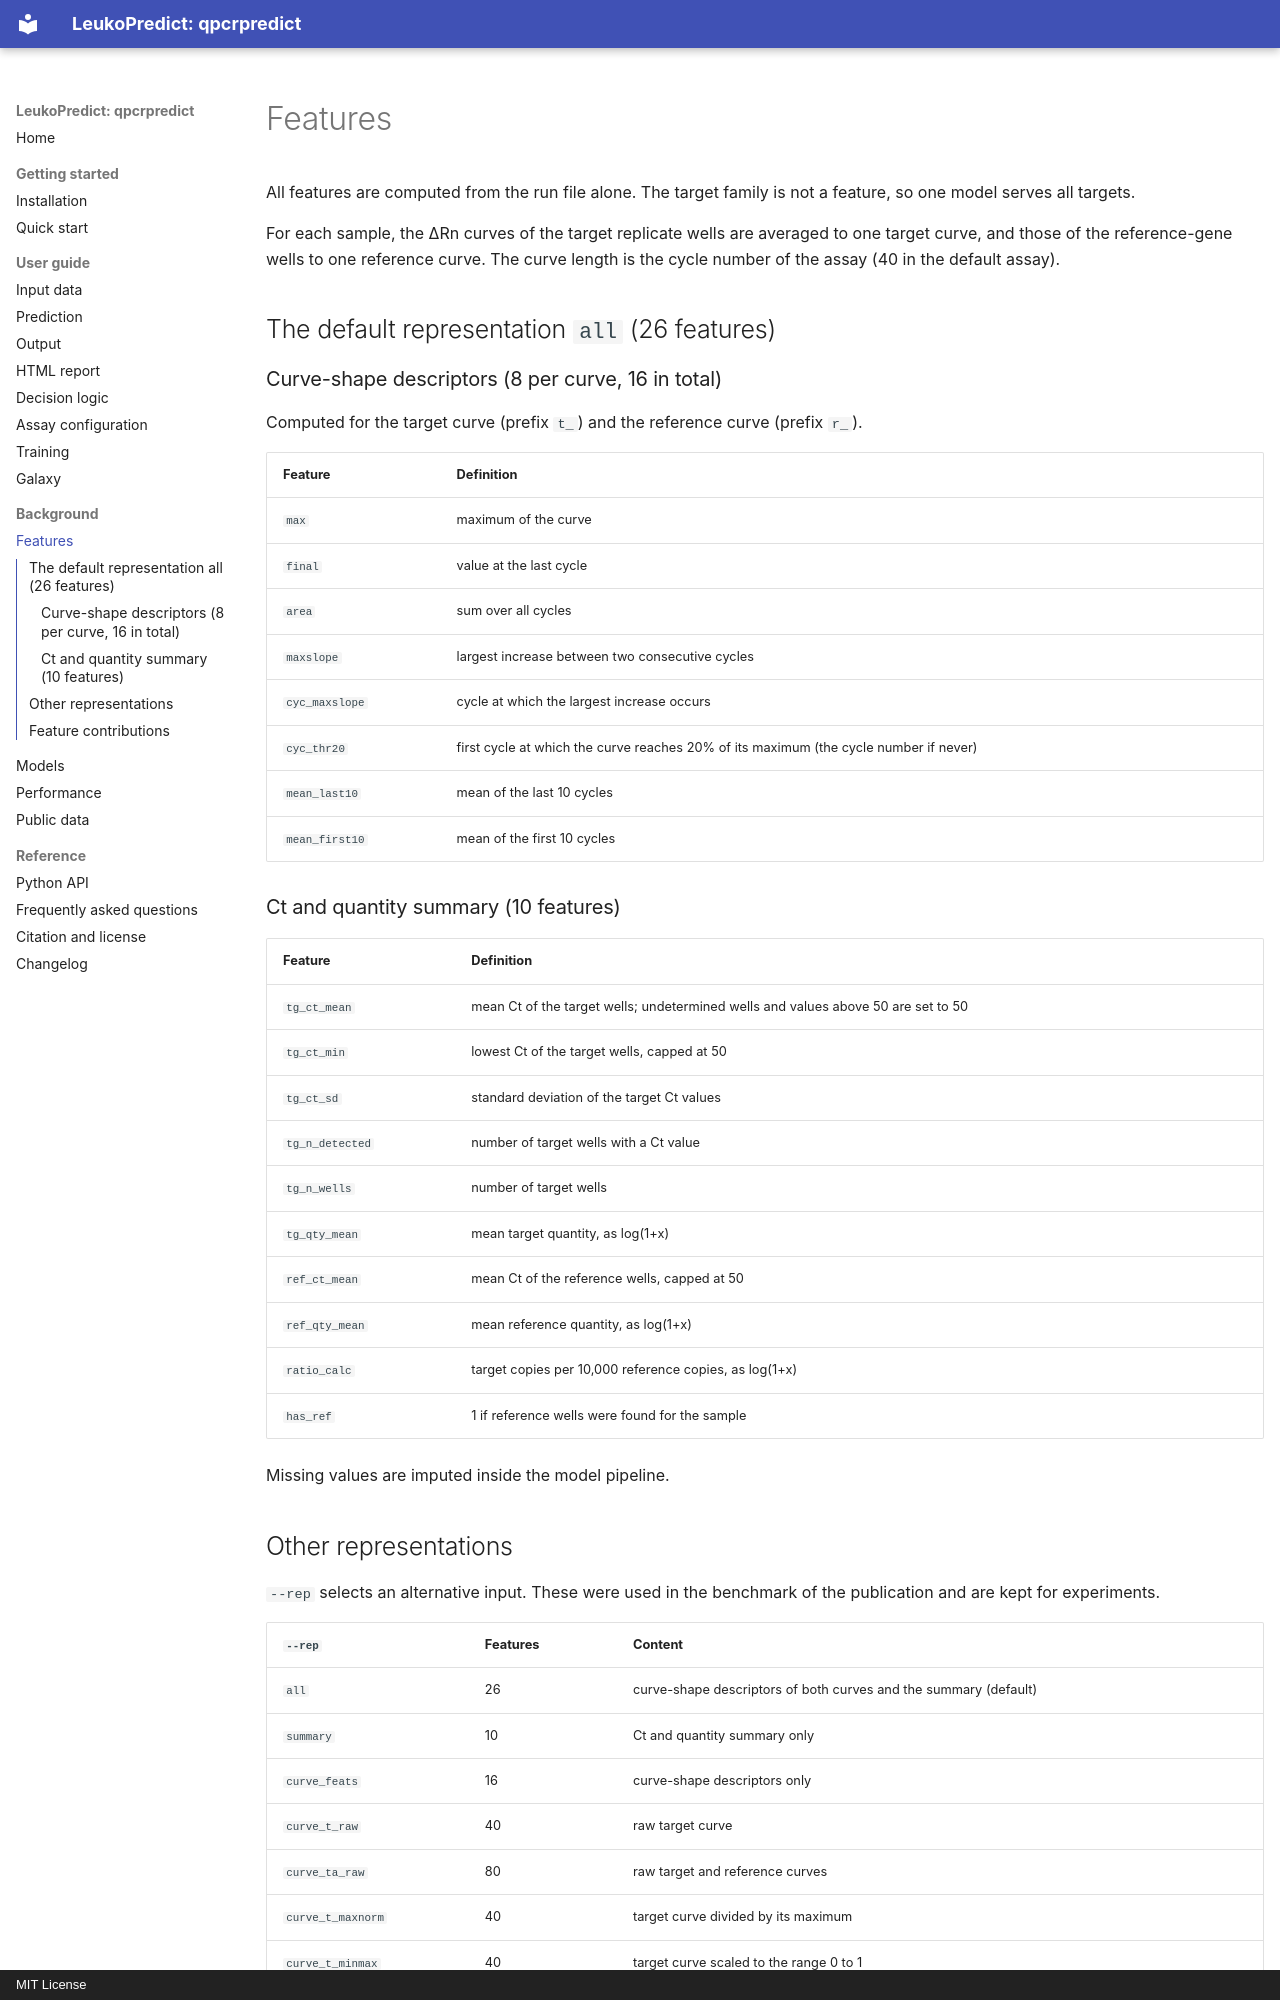

repository: MHH-Bioinformatics-Hematology/qpcrpredict · page: features/index.html · generator: mkdocs · copyright: MIT License

# Features

All features are computed from the run file alone. The target family is not a feature, so one
model serves all targets.

For each sample, the ΔRn curves of the target replicate wells are averaged to one target curve,
and those of the reference-gene wells to one reference curve. The curve length is the cycle number
of the assay (40 in the default assay).

## The default representation `all` (26 features)

### Curve-shape descriptors (8 per curve, 16 in total)

Computed for the target curve (prefix `t_`) and the reference curve (prefix `r_`).

| Feature | Definition |
|---|---|
| `max` | maximum of the curve |
| `final` | value at the last cycle |
| `area` | sum over all cycles |
| `maxslope` | largest increase between two consecutive cycles |
| `cyc_maxslope` | cycle at which the largest increase occurs |
| `cyc_thr20` | first cycle at which the curve reaches 20% of its maximum (the cycle number if never) |
| `mean_last10` | mean of the last 10 cycles |
| `mean_first10` | mean of the first 10 cycles |

### Ct and quantity summary (10 features)

| Feature | Definition |
|---|---|
| `tg_ct_mean` | mean Ct of the target wells; undetermined wells and values above 50 are set to 50 |
| `tg_ct_min` | lowest Ct of the target wells, capped at 50 |
| `tg_ct_sd` | standard deviation of the target Ct values |
| `tg_n_detected` | number of target wells with a Ct value |
| `tg_n_wells` | number of target wells |
| `tg_qty_mean` | mean target quantity, as log(1+x) |
| `ref_ct_mean` | mean Ct of the reference wells, capped at 50 |
| `ref_qty_mean` | mean reference quantity, as log(1+x) |
| `ratio_calc` | target copies per 10,000 reference copies, as log(1+x) |
| `has_ref` | 1 if reference wells were found for the sample |

Missing values are imputed inside the model pipeline.
